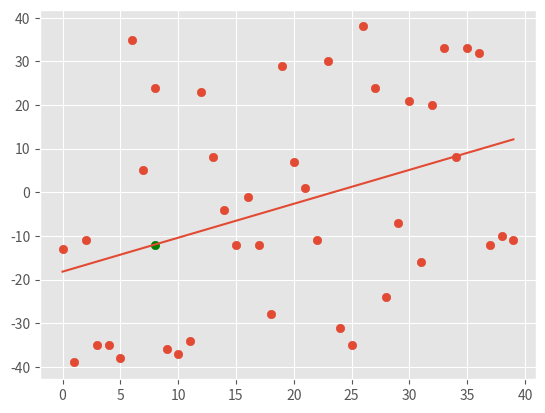

This figure's Python source:
from statistics import mean
import numpy as np
import matplotlib.pyplot as plt
from matplotlib import style
import random
style.use("ggplot")

# Sample data to visualize and manually check
x_test = np.array([1,2,3,4,5,6], dtype = np.float64)
y_test = np.array([6,5,4,3,2,1], dtype = np.float64)

# Show test data
# plt.scatter(x_test, y_test)
# plt.show()

# To test our linear regression model with random datasets
## Function to make random datasets
### hm (how much) is the length of the dataset
### variance is how variable we want our dataset
### step is avg. change in y value
### correlation is boolean to determine positive or negative correlation
def create_dataset(hm, variance, step = 2, correlation = False):
    val = 1
    ys = []
    for i in range(hm):
        y = val + random.randrange(-variance, variance)
        ys.append(y)
        if correlation and correlation == "pos":
            val += step
        elif correlation and correlation == "neg":
            val -= step
    xs = [i for i in range(len(ys))]
    return np.array(xs, dtype = np.float64), np.array(ys, dtype = np.float64)
    
x_test, y_test = create_dataset(40, 40, 2, correlation = False)
    
# Define function to find slope of best fit line
def best_fit_slope(x, y):
    x_mean = np.mean(x)
    y_mean = np.mean(y)
    numerator = (x_mean * y_mean) - np.mean(x*y)
    denominator = x_mean*x_mean - np.mean(x*x)
    m = numerator/denominator
    return m
# Define function to find the intercept of the best fit line
def best_fit_intercept(x, y):
    m = best_fit_slope(x,y)
    x_mean = np.mean(x)
    y_mean = np.mean(y)
    b = y_mean - m*x_mean
    return b

m = best_fit_slope(x_test, y_test)
b = best_fit_intercept(x_test, y_test)
print("m equals " + str(m), "intercept is " + str(b))

regression_line = [(m*x)+b for x in x_test]

# Performing prediction via regression model
predict_x = 8
predict_y = m * predict_x + b


# Calculating accuracy and confidence
## Define squared error function
def squared_error(y, y_line):
    se = sum((y_line - y)**2)
    return se
## Coefficient of determination
def coeff_determination(y, y_hat):
    # Line with y means not to be confused with y_hat
    y_mean_line = [np.mean(y) for i in y]
    squared_error_regr = squared_error(y, y_hat)
    squared_error_ymean = squared_error(y, y_mean_line)
    return (1 - squared_error_regr/squared_error_ymean)

r_squared = coeff_determination(y_test, regression_line)
print("R^2 = " + str(r_squared))

#Plot points with the regression line
plt.scatter(x_test, y_test)
plt.scatter(predict_x, predict_y, color = 'g')
plt.plot(x_test, regression_line)
plt.show()